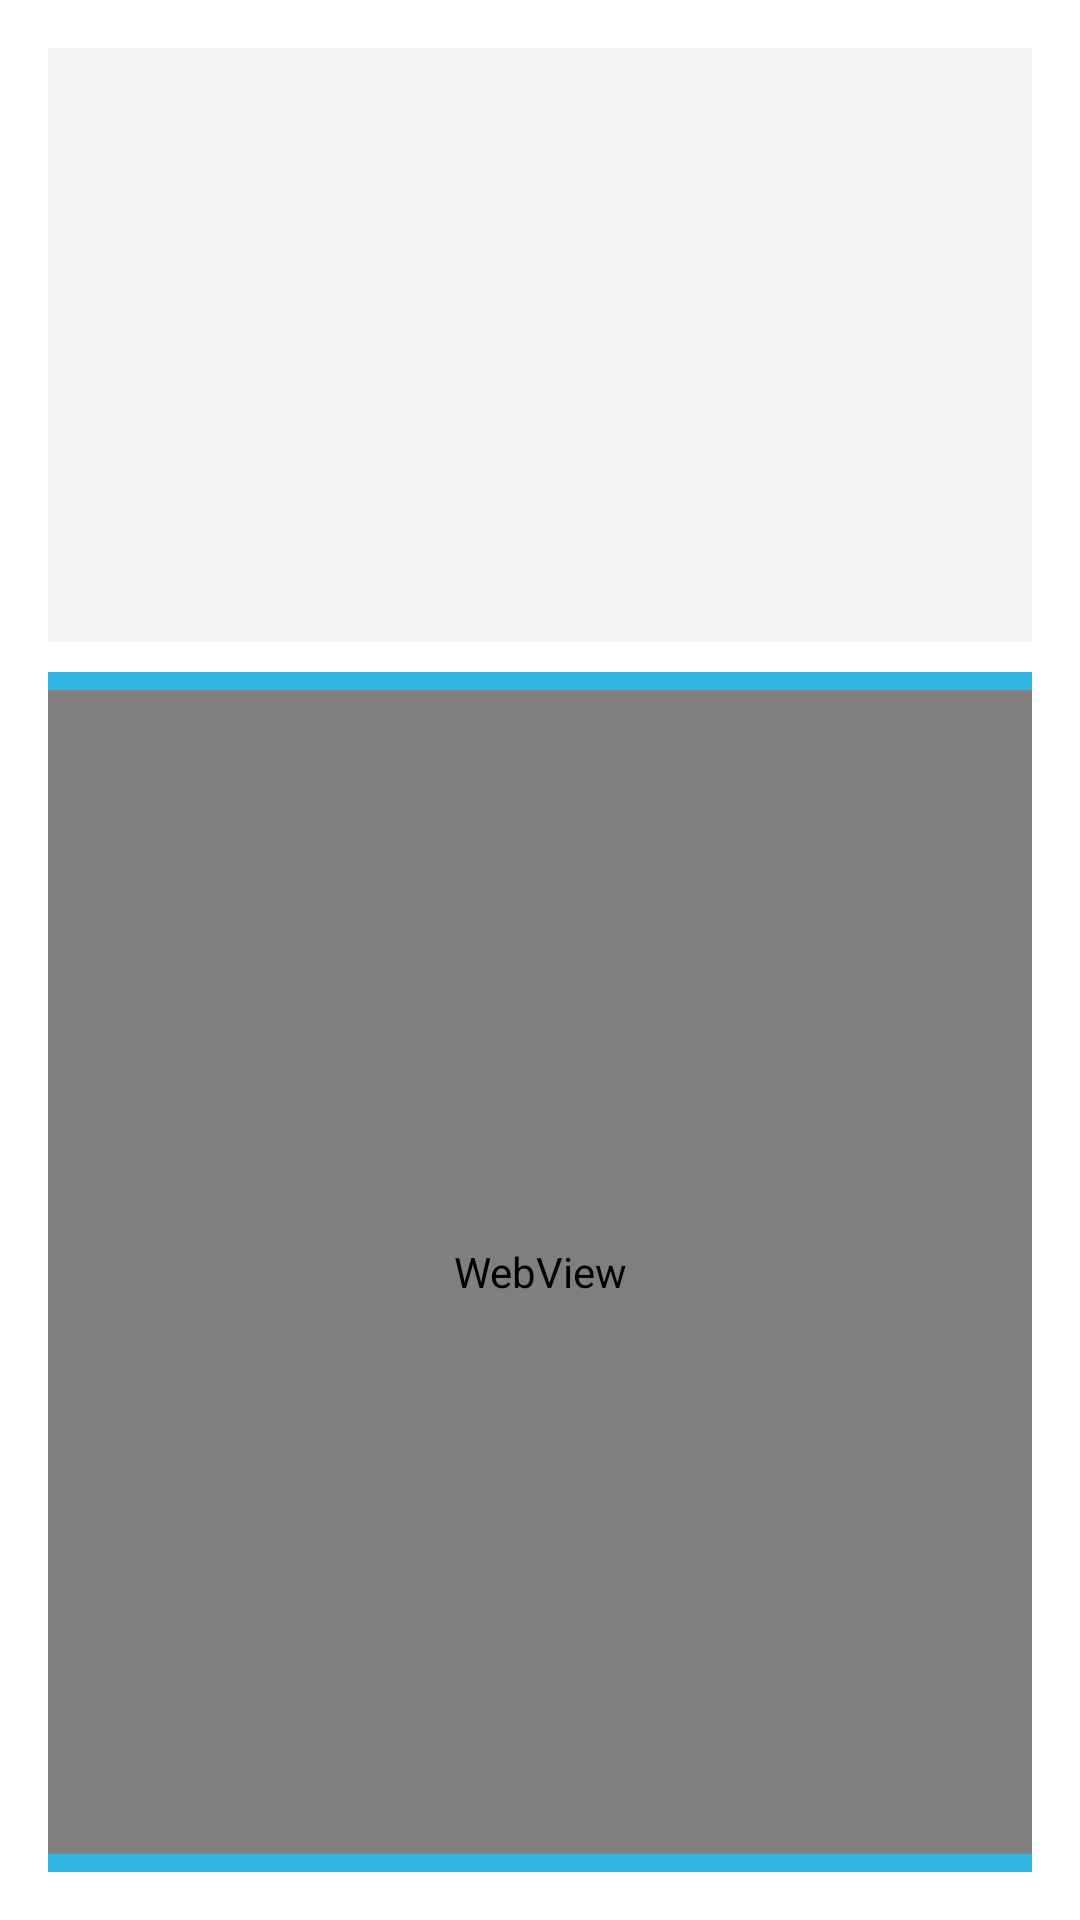

Here is an Android app screen rendered from its layout file. Give the layout XML and the strings, colors and styles it references.
<!-- AndroidManifest.xml: application theme android:Theme.Holo.Light.DarkActionBar -->
<!-- res/layout/fragment_notes_list.xml -->
<RelativeLayout xmlns:android="http://schemas.android.com/apk/res/android"
    xmlns:tools="http://schemas.android.com/tools"
    android:layout_width="match_parent"
    android:layout_height="match_parent"
    android:paddingLeft="@dimen/activity_horizontal_margin"
    android:paddingRight="@dimen/activity_horizontal_margin"
    android:paddingTop="@dimen/activity_vertical_margin"
    android:paddingBottom="@dimen/activity_vertical_margin"
    tools:context="com.farthestgate.android.ui.notes.NoteListFragment">

    <ListView
        android:layout_width="match_parent"
        android:layout_height="200dp"
        android:id="@+id/noteList"
        android:background="#fff4f4f4"
        android:layout_above="@+id/linearLayout"
        android:layout_alignParentStart="true"
        android:dividerHeight="2dp"/>

    <LinearLayout
        android:orientation="horizontal"
        android:layout_width="match_parent"
        android:layout_height="400dp"
        android:layout_alignParentTop="false"
        android:layout_alignParentStart="false"
        android:layout_alignParentBottom="true"
        android:id="@+id/linearLayout"
        android:gravity="center"
        android:layout_marginTop="10dp"
        android:background="@android:color/holo_blue_light">


        <WebView
            android:layout_width="match_parent"
            android:layout_height="388dp"
            android:id="@+id/webViewnote"
            />
    </LinearLayout>

</RelativeLayout>
<!-- resources referenced by this layout -->
<resources>
  <dimen name="activity_horizontal_margin">16dp</dimen>
  <dimen name="activity_vertical_margin">16dp</dimen>
</resources>
